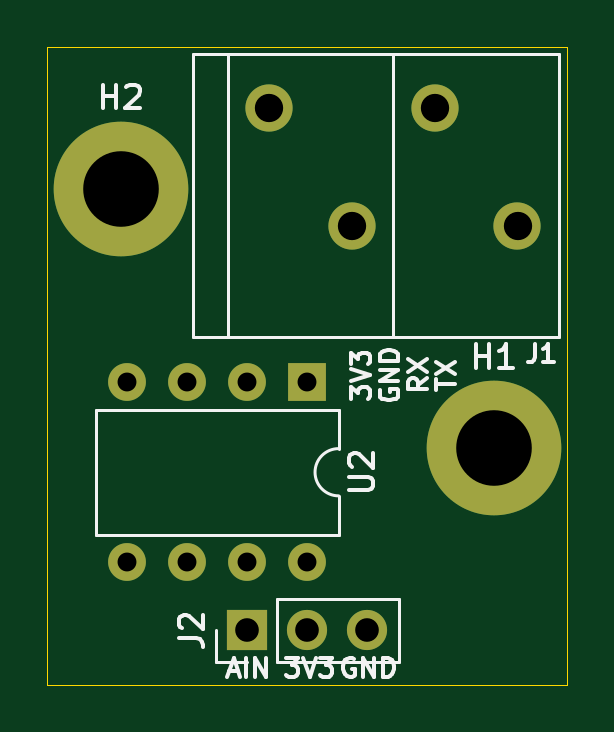
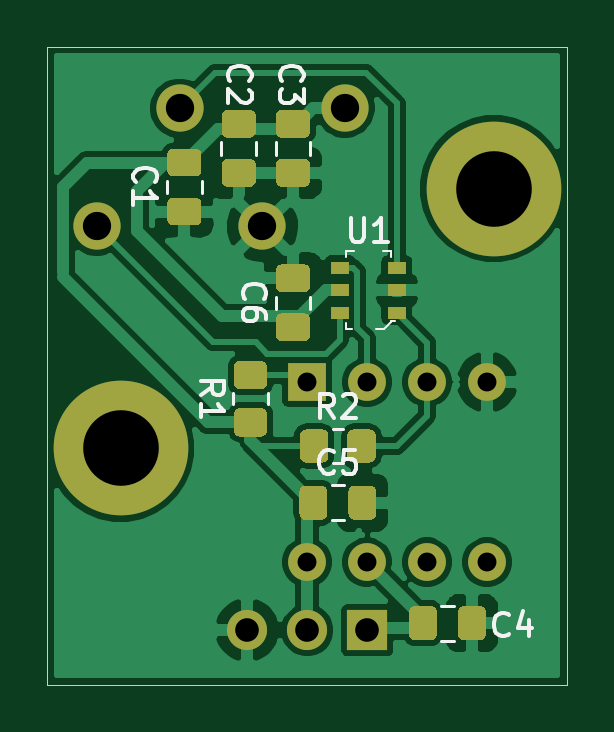
Circuit board: 10 layer files. Board 22.0 x 27.0 mm.
- bottom_copper: attinyPCB-B_Cu.gbl (59542 bytes)
- bottom_mask: attinyPCB-B_Mask.gbs (6703 bytes)
- paste: attinyPCB-B_Paste.gbp (6108 bytes)
- bottom_silk: attinyPCB-B_SilkS.gbo (7241 bytes)
- outline: attinyPCB-Edge_Cuts.gm1 (686 bytes)
- top_mask: attinyPCB-F_Mask.gts (1106 bytes)
- paste: attinyPCB-F_Paste.gtp (511 bytes)
- top_silk: attinyPCB-F_SilkS.gto (7275 bytes)
- drill: attinyPCB-PTH.drl (297 bytes)
- top_copper: attinyPCB.gtl (1417 bytes)

=== bottom_copper: attinyPCB-B_Cu.gbl (59542 bytes, source omitted) ===
=== bottom_mask: attinyPCB-B_Mask.gbs ===
G04 #@! TF.GenerationSoftware,KiCad,Pcbnew,(5.1.7)-1*
G04 #@! TF.CreationDate,2021-05-21T20:03:00+02:00*
G04 #@! TF.ProjectId,attinyDPS,61747469-6e79-4445-9053-2e6b69636164,rev?*
G04 #@! TF.SameCoordinates,Original*
G04 #@! TF.FileFunction,Soldermask,Bot*
G04 #@! TF.FilePolarity,Negative*
%FSLAX46Y46*%
G04 Gerber Fmt 4.6, Leading zero omitted, Abs format (unit mm)*
G04 Created by KiCad (PCBNEW (5.1.7)-1) date 2021-05-21 20:03:00*
%MOMM*%
%LPD*%
G01*
G04 APERTURE LIST*
%ADD10O,1.700000X1.700000*%
%ADD11R,1.700000X1.700000*%
%ADD12C,5.700000*%
%ADD13C,2.000000*%
%ADD14R,1.600000X1.600000*%
%ADD15O,1.600000X1.600000*%
%ADD16R,0.800000X0.550000*%
G04 APERTURE END LIST*
G36*
G01*
X9300000Y10550001D02*
X9300000Y9649999D01*
G75*
G02*
X9050001Y9400000I-249999J0D01*
G01*
X8349999Y9400000D01*
G75*
G02*
X8100000Y9649999I0J249999D01*
G01*
X8100000Y10550001D01*
G75*
G02*
X8349999Y10800000I249999J0D01*
G01*
X9050001Y10800000D01*
G75*
G02*
X9300000Y10550001I0J-249999D01*
G01*
G37*
G36*
G01*
X11300000Y10550001D02*
X11300000Y9649999D01*
G75*
G02*
X11050001Y9400000I-249999J0D01*
G01*
X10349999Y9400000D01*
G75*
G02*
X10100000Y9649999I0J249999D01*
G01*
X10100000Y10550001D01*
G75*
G02*
X10349999Y10800000I249999J0D01*
G01*
X11050001Y10800000D01*
G75*
G02*
X11300000Y10550001I0J-249999D01*
G01*
G37*
D10*
X13540000Y2300000D03*
X11000000Y2300000D03*
D11*
X8460000Y2300000D03*
D12*
X3100000Y21000000D03*
D13*
X9400000Y24400000D03*
X12900000Y19400000D03*
X19900000Y19400000D03*
X16400000Y24400000D03*
D12*
X18900000Y10000000D03*
D14*
X11000000Y12800000D03*
D15*
X3380000Y5180000D03*
X8460000Y12800000D03*
X5920000Y5180000D03*
X5920000Y12800000D03*
X8460000Y5180000D03*
X3380000Y12800000D03*
X11000000Y5180000D03*
D16*
X9600000Y15750000D03*
X9600000Y16700000D03*
X9600000Y17650000D03*
X7200000Y17650000D03*
X7200000Y16700000D03*
X7200000Y15750000D03*
G36*
G01*
X13850001Y12500000D02*
X12949999Y12500000D01*
G75*
G02*
X12700000Y12749999I0J249999D01*
G01*
X12700000Y13450001D01*
G75*
G02*
X12949999Y13700000I249999J0D01*
G01*
X13850001Y13700000D01*
G75*
G02*
X14100000Y13450001I0J-249999D01*
G01*
X14100000Y12749999D01*
G75*
G02*
X13850001Y12500000I-249999J0D01*
G01*
G37*
G36*
G01*
X13850001Y10500000D02*
X12949999Y10500000D01*
G75*
G02*
X12700000Y10749999I0J249999D01*
G01*
X12700000Y11450001D01*
G75*
G02*
X12949999Y11700000I249999J0D01*
G01*
X13850001Y11700000D01*
G75*
G02*
X14100000Y11450001I0J-249999D01*
G01*
X14100000Y10749999D01*
G75*
G02*
X13850001Y10500000I-249999J0D01*
G01*
G37*
G36*
G01*
X12075000Y16612500D02*
X11125000Y16612500D01*
G75*
G02*
X10875000Y16862500I0J250000D01*
G01*
X10875000Y17537500D01*
G75*
G02*
X11125000Y17787500I250000J0D01*
G01*
X12075000Y17787500D01*
G75*
G02*
X12325000Y17537500I0J-250000D01*
G01*
X12325000Y16862500D01*
G75*
G02*
X12075000Y16612500I-250000J0D01*
G01*
G37*
G36*
G01*
X12075000Y14537500D02*
X11125000Y14537500D01*
G75*
G02*
X10875000Y14787500I0J250000D01*
G01*
X10875000Y15462500D01*
G75*
G02*
X11125000Y15712500I250000J0D01*
G01*
X12075000Y15712500D01*
G75*
G02*
X12325000Y15462500I0J-250000D01*
G01*
X12325000Y14787500D01*
G75*
G02*
X12075000Y14537500I-250000J0D01*
G01*
G37*
G36*
G01*
X9250000Y8175000D02*
X9250000Y7225000D01*
G75*
G02*
X9000000Y6975000I-250000J0D01*
G01*
X8325000Y6975000D01*
G75*
G02*
X8075000Y7225000I0J250000D01*
G01*
X8075000Y8175000D01*
G75*
G02*
X8325000Y8425000I250000J0D01*
G01*
X9000000Y8425000D01*
G75*
G02*
X9250000Y8175000I0J-250000D01*
G01*
G37*
G36*
G01*
X11325000Y8175000D02*
X11325000Y7225000D01*
G75*
G02*
X11075000Y6975000I-250000J0D01*
G01*
X10400000Y6975000D01*
G75*
G02*
X10150000Y7225000I0J250000D01*
G01*
X10150000Y8175000D01*
G75*
G02*
X10400000Y8425000I250000J0D01*
G01*
X11075000Y8425000D01*
G75*
G02*
X11325000Y8175000I0J-250000D01*
G01*
G37*
G36*
G01*
X4612500Y3075000D02*
X4612500Y2125000D01*
G75*
G02*
X4362500Y1875000I-250000J0D01*
G01*
X3687500Y1875000D01*
G75*
G02*
X3437500Y2125000I0J250000D01*
G01*
X3437500Y3075000D01*
G75*
G02*
X3687500Y3325000I250000J0D01*
G01*
X4362500Y3325000D01*
G75*
G02*
X4612500Y3075000I0J-250000D01*
G01*
G37*
G36*
G01*
X6687500Y3075000D02*
X6687500Y2125000D01*
G75*
G02*
X6437500Y1875000I-250000J0D01*
G01*
X5762500Y1875000D01*
G75*
G02*
X5512500Y2125000I0J250000D01*
G01*
X5512500Y3075000D01*
G75*
G02*
X5762500Y3325000I250000J0D01*
G01*
X6437500Y3325000D01*
G75*
G02*
X6687500Y3075000I0J-250000D01*
G01*
G37*
G36*
G01*
X11125000Y22250000D02*
X12075000Y22250000D01*
G75*
G02*
X12325000Y22000000I0J-250000D01*
G01*
X12325000Y21325000D01*
G75*
G02*
X12075000Y21075000I-250000J0D01*
G01*
X11125000Y21075000D01*
G75*
G02*
X10875000Y21325000I0J250000D01*
G01*
X10875000Y22000000D01*
G75*
G02*
X11125000Y22250000I250000J0D01*
G01*
G37*
G36*
G01*
X11125000Y24325000D02*
X12075000Y24325000D01*
G75*
G02*
X12325000Y24075000I0J-250000D01*
G01*
X12325000Y23400000D01*
G75*
G02*
X12075000Y23150000I-250000J0D01*
G01*
X11125000Y23150000D01*
G75*
G02*
X10875000Y23400000I0J250000D01*
G01*
X10875000Y24075000D01*
G75*
G02*
X11125000Y24325000I250000J0D01*
G01*
G37*
G36*
G01*
X13425000Y22250000D02*
X14375000Y22250000D01*
G75*
G02*
X14625000Y22000000I0J-250000D01*
G01*
X14625000Y21325000D01*
G75*
G02*
X14375000Y21075000I-250000J0D01*
G01*
X13425000Y21075000D01*
G75*
G02*
X13175000Y21325000I0J250000D01*
G01*
X13175000Y22000000D01*
G75*
G02*
X13425000Y22250000I250000J0D01*
G01*
G37*
G36*
G01*
X13425000Y24325000D02*
X14375000Y24325000D01*
G75*
G02*
X14625000Y24075000I0J-250000D01*
G01*
X14625000Y23400000D01*
G75*
G02*
X14375000Y23150000I-250000J0D01*
G01*
X13425000Y23150000D01*
G75*
G02*
X13175000Y23400000I0J250000D01*
G01*
X13175000Y24075000D01*
G75*
G02*
X13425000Y24325000I250000J0D01*
G01*
G37*
G36*
G01*
X15725000Y20612500D02*
X16675000Y20612500D01*
G75*
G02*
X16925000Y20362500I0J-250000D01*
G01*
X16925000Y19687500D01*
G75*
G02*
X16675000Y19437500I-250000J0D01*
G01*
X15725000Y19437500D01*
G75*
G02*
X15475000Y19687500I0J250000D01*
G01*
X15475000Y20362500D01*
G75*
G02*
X15725000Y20612500I250000J0D01*
G01*
G37*
G36*
G01*
X15725000Y22687500D02*
X16675000Y22687500D01*
G75*
G02*
X16925000Y22437500I0J-250000D01*
G01*
X16925000Y21762500D01*
G75*
G02*
X16675000Y21512500I-250000J0D01*
G01*
X15725000Y21512500D01*
G75*
G02*
X15475000Y21762500I0J250000D01*
G01*
X15475000Y22437500D01*
G75*
G02*
X15725000Y22687500I250000J0D01*
G01*
G37*
M02*

=== paste: attinyPCB-B_Paste.gbp ===
G04 #@! TF.GenerationSoftware,KiCad,Pcbnew,(5.1.7)-1*
G04 #@! TF.CreationDate,2021-05-21T20:03:00+02:00*
G04 #@! TF.ProjectId,attinyDPS,61747469-6e79-4445-9053-2e6b69636164,rev?*
G04 #@! TF.SameCoordinates,Original*
G04 #@! TF.FileFunction,Paste,Bot*
G04 #@! TF.FilePolarity,Positive*
%FSLAX46Y46*%
G04 Gerber Fmt 4.6, Leading zero omitted, Abs format (unit mm)*
G04 Created by KiCad (PCBNEW (5.1.7)-1) date 2021-05-21 20:03:00*
%MOMM*%
%LPD*%
G01*
G04 APERTURE LIST*
%ADD10R,0.800000X0.550000*%
G04 APERTURE END LIST*
G36*
G01*
X9300000Y10550001D02*
X9300000Y9649999D01*
G75*
G02*
X9050001Y9400000I-249999J0D01*
G01*
X8349999Y9400000D01*
G75*
G02*
X8100000Y9649999I0J249999D01*
G01*
X8100000Y10550001D01*
G75*
G02*
X8349999Y10800000I249999J0D01*
G01*
X9050001Y10800000D01*
G75*
G02*
X9300000Y10550001I0J-249999D01*
G01*
G37*
G36*
G01*
X11300000Y10550001D02*
X11300000Y9649999D01*
G75*
G02*
X11050001Y9400000I-249999J0D01*
G01*
X10349999Y9400000D01*
G75*
G02*
X10100000Y9649999I0J249999D01*
G01*
X10100000Y10550001D01*
G75*
G02*
X10349999Y10800000I249999J0D01*
G01*
X11050001Y10800000D01*
G75*
G02*
X11300000Y10550001I0J-249999D01*
G01*
G37*
D10*
X9600000Y15750000D03*
X9600000Y16700000D03*
X9600000Y17650000D03*
X7200000Y17650000D03*
X7200000Y16700000D03*
X7200000Y15750000D03*
G36*
G01*
X13850001Y12500000D02*
X12949999Y12500000D01*
G75*
G02*
X12700000Y12749999I0J249999D01*
G01*
X12700000Y13450001D01*
G75*
G02*
X12949999Y13700000I249999J0D01*
G01*
X13850001Y13700000D01*
G75*
G02*
X14100000Y13450001I0J-249999D01*
G01*
X14100000Y12749999D01*
G75*
G02*
X13850001Y12500000I-249999J0D01*
G01*
G37*
G36*
G01*
X13850001Y10500000D02*
X12949999Y10500000D01*
G75*
G02*
X12700000Y10749999I0J249999D01*
G01*
X12700000Y11450001D01*
G75*
G02*
X12949999Y11700000I249999J0D01*
G01*
X13850001Y11700000D01*
G75*
G02*
X14100000Y11450001I0J-249999D01*
G01*
X14100000Y10749999D01*
G75*
G02*
X13850001Y10500000I-249999J0D01*
G01*
G37*
G36*
G01*
X12075000Y16612500D02*
X11125000Y16612500D01*
G75*
G02*
X10875000Y16862500I0J250000D01*
G01*
X10875000Y17537500D01*
G75*
G02*
X11125000Y17787500I250000J0D01*
G01*
X12075000Y17787500D01*
G75*
G02*
X12325000Y17537500I0J-250000D01*
G01*
X12325000Y16862500D01*
G75*
G02*
X12075000Y16612500I-250000J0D01*
G01*
G37*
G36*
G01*
X12075000Y14537500D02*
X11125000Y14537500D01*
G75*
G02*
X10875000Y14787500I0J250000D01*
G01*
X10875000Y15462500D01*
G75*
G02*
X11125000Y15712500I250000J0D01*
G01*
X12075000Y15712500D01*
G75*
G02*
X12325000Y15462500I0J-250000D01*
G01*
X12325000Y14787500D01*
G75*
G02*
X12075000Y14537500I-250000J0D01*
G01*
G37*
G36*
G01*
X9250000Y8175000D02*
X9250000Y7225000D01*
G75*
G02*
X9000000Y6975000I-250000J0D01*
G01*
X8325000Y6975000D01*
G75*
G02*
X8075000Y7225000I0J250000D01*
G01*
X8075000Y8175000D01*
G75*
G02*
X8325000Y8425000I250000J0D01*
G01*
X9000000Y8425000D01*
G75*
G02*
X9250000Y8175000I0J-250000D01*
G01*
G37*
G36*
G01*
X11325000Y8175000D02*
X11325000Y7225000D01*
G75*
G02*
X11075000Y6975000I-250000J0D01*
G01*
X10400000Y6975000D01*
G75*
G02*
X10150000Y7225000I0J250000D01*
G01*
X10150000Y8175000D01*
G75*
G02*
X10400000Y8425000I250000J0D01*
G01*
X11075000Y8425000D01*
G75*
G02*
X11325000Y8175000I0J-250000D01*
G01*
G37*
G36*
G01*
X4612500Y3075000D02*
X4612500Y2125000D01*
G75*
G02*
X4362500Y1875000I-250000J0D01*
G01*
X3687500Y1875000D01*
G75*
G02*
X3437500Y2125000I0J250000D01*
G01*
X3437500Y3075000D01*
G75*
G02*
X3687500Y3325000I250000J0D01*
G01*
X4362500Y3325000D01*
G75*
G02*
X4612500Y3075000I0J-250000D01*
G01*
G37*
G36*
G01*
X6687500Y3075000D02*
X6687500Y2125000D01*
G75*
G02*
X6437500Y1875000I-250000J0D01*
G01*
X5762500Y1875000D01*
G75*
G02*
X5512500Y2125000I0J250000D01*
G01*
X5512500Y3075000D01*
G75*
G02*
X5762500Y3325000I250000J0D01*
G01*
X6437500Y3325000D01*
G75*
G02*
X6687500Y3075000I0J-250000D01*
G01*
G37*
G36*
G01*
X11125000Y22250000D02*
X12075000Y22250000D01*
G75*
G02*
X12325000Y22000000I0J-250000D01*
G01*
X12325000Y21325000D01*
G75*
G02*
X12075000Y21075000I-250000J0D01*
G01*
X11125000Y21075000D01*
G75*
G02*
X10875000Y21325000I0J250000D01*
G01*
X10875000Y22000000D01*
G75*
G02*
X11125000Y22250000I250000J0D01*
G01*
G37*
G36*
G01*
X11125000Y24325000D02*
X12075000Y24325000D01*
G75*
G02*
X12325000Y24075000I0J-250000D01*
G01*
X12325000Y23400000D01*
G75*
G02*
X12075000Y23150000I-250000J0D01*
G01*
X11125000Y23150000D01*
G75*
G02*
X10875000Y23400000I0J250000D01*
G01*
X10875000Y24075000D01*
G75*
G02*
X11125000Y24325000I250000J0D01*
G01*
G37*
G36*
G01*
X13425000Y22250000D02*
X14375000Y22250000D01*
G75*
G02*
X14625000Y22000000I0J-250000D01*
G01*
X14625000Y21325000D01*
G75*
G02*
X14375000Y21075000I-250000J0D01*
G01*
X13425000Y21075000D01*
G75*
G02*
X13175000Y21325000I0J250000D01*
G01*
X13175000Y22000000D01*
G75*
G02*
X13425000Y22250000I250000J0D01*
G01*
G37*
G36*
G01*
X13425000Y24325000D02*
X14375000Y24325000D01*
G75*
G02*
X14625000Y24075000I0J-250000D01*
G01*
X14625000Y23400000D01*
G75*
G02*
X14375000Y23150000I-250000J0D01*
G01*
X13425000Y23150000D01*
G75*
G02*
X13175000Y23400000I0J250000D01*
G01*
X13175000Y24075000D01*
G75*
G02*
X13425000Y24325000I250000J0D01*
G01*
G37*
G36*
G01*
X15725000Y20612500D02*
X16675000Y20612500D01*
G75*
G02*
X16925000Y20362500I0J-250000D01*
G01*
X16925000Y19687500D01*
G75*
G02*
X16675000Y19437500I-250000J0D01*
G01*
X15725000Y19437500D01*
G75*
G02*
X15475000Y19687500I0J250000D01*
G01*
X15475000Y20362500D01*
G75*
G02*
X15725000Y20612500I250000J0D01*
G01*
G37*
G36*
G01*
X15725000Y22687500D02*
X16675000Y22687500D01*
G75*
G02*
X16925000Y22437500I0J-250000D01*
G01*
X16925000Y21762500D01*
G75*
G02*
X16675000Y21512500I-250000J0D01*
G01*
X15725000Y21512500D01*
G75*
G02*
X15475000Y21762500I0J250000D01*
G01*
X15475000Y22437500D01*
G75*
G02*
X15725000Y22687500I250000J0D01*
G01*
G37*
M02*

=== bottom_silk: attinyPCB-B_SilkS.gbo (7241 bytes, source omitted) ===
=== outline: attinyPCB-Edge_Cuts.gm1 ===
G04 #@! TF.GenerationSoftware,KiCad,Pcbnew,(5.1.7)-1*
G04 #@! TF.CreationDate,2021-05-21T20:03:00+02:00*
G04 #@! TF.ProjectId,attinyDPS,61747469-6e79-4445-9053-2e6b69636164,rev?*
G04 #@! TF.SameCoordinates,Original*
G04 #@! TF.FileFunction,Profile,NP*
%FSLAX46Y46*%
G04 Gerber Fmt 4.6, Leading zero omitted, Abs format (unit mm)*
G04 Created by KiCad (PCBNEW (5.1.7)-1) date 2021-05-21 20:03:00*
%MOMM*%
%LPD*%
G01*
G04 APERTURE LIST*
G04 #@! TA.AperFunction,Profile*
%ADD10C,0.050000*%
G04 #@! TD*
G04 APERTURE END LIST*
D10*
X0Y27000000D02*
X0Y0D01*
X22000000Y27000000D02*
X0Y27000000D01*
X22000000Y0D02*
X22000000Y27000000D01*
X0Y0D02*
X22000000Y0D01*
M02*

=== top_mask: attinyPCB-F_Mask.gts ===
G04 #@! TF.GenerationSoftware,KiCad,Pcbnew,(5.1.7)-1*
G04 #@! TF.CreationDate,2021-05-21T20:03:00+02:00*
G04 #@! TF.ProjectId,attinyDPS,61747469-6e79-4445-9053-2e6b69636164,rev?*
G04 #@! TF.SameCoordinates,Original*
G04 #@! TF.FileFunction,Soldermask,Top*
G04 #@! TF.FilePolarity,Negative*
%FSLAX46Y46*%
G04 Gerber Fmt 4.6, Leading zero omitted, Abs format (unit mm)*
G04 Created by KiCad (PCBNEW (5.1.7)-1) date 2021-05-21 20:03:00*
%MOMM*%
%LPD*%
G01*
G04 APERTURE LIST*
%ADD10O,1.700000X1.700000*%
%ADD11R,1.700000X1.700000*%
%ADD12C,5.700000*%
%ADD13C,2.000000*%
%ADD14R,1.600000X1.600000*%
%ADD15O,1.600000X1.600000*%
G04 APERTURE END LIST*
D10*
X13540000Y2300000D03*
X11000000Y2300000D03*
D11*
X8460000Y2300000D03*
D12*
X3100000Y21000000D03*
D13*
X9400000Y24400000D03*
X12900000Y19400000D03*
X19900000Y19400000D03*
X16400000Y24400000D03*
D12*
X18900000Y10000000D03*
D14*
X11000000Y12800000D03*
D15*
X3380000Y5180000D03*
X8460000Y12800000D03*
X5920000Y5180000D03*
X5920000Y12800000D03*
X8460000Y5180000D03*
X3380000Y12800000D03*
X11000000Y5180000D03*
M02*

=== paste: attinyPCB-F_Paste.gtp ===
G04 #@! TF.GenerationSoftware,KiCad,Pcbnew,(5.1.7)-1*
G04 #@! TF.CreationDate,2021-05-21T20:03:00+02:00*
G04 #@! TF.ProjectId,attinyDPS,61747469-6e79-4445-9053-2e6b69636164,rev?*
G04 #@! TF.SameCoordinates,Original*
G04 #@! TF.FileFunction,Paste,Top*
G04 #@! TF.FilePolarity,Positive*
%FSLAX46Y46*%
G04 Gerber Fmt 4.6, Leading zero omitted, Abs format (unit mm)*
G04 Created by KiCad (PCBNEW (5.1.7)-1) date 2021-05-21 20:03:00*
%MOMM*%
%LPD*%
G01*
G04 APERTURE LIST*
G04 APERTURE END LIST*
M02*

=== top_silk: attinyPCB-F_SilkS.gto (7275 bytes, source omitted) ===
=== drill: attinyPCB-PTH.drl ===
M48
INCH,TZ
T1C0.0315
T2C0.0394
T3C0.0472
T4C0.1260
%
G90
G05
T1
X1331Y5039
X1331Y2039
X2331Y5039
X2331Y2039
X3331Y5039
X3331Y2039
X4331Y5039
X4331Y2039
T2
X3331Y906
X4331Y906
X5331Y906
T3
X3701Y9606
X5079Y7638
X6457Y9606
X7835Y7638
T4
X1220Y8268
X7441Y3937
T0
M30

=== top_copper: attinyPCB.gtl ===
G04 #@! TF.GenerationSoftware,KiCad,Pcbnew,(5.1.7)-1*
G04 #@! TF.CreationDate,2021-05-21T20:03:00+02:00*
G04 #@! TF.ProjectId,attinyDPS,61747469-6e79-4445-9053-2e6b69636164,rev?*
G04 #@! TF.SameCoordinates,Original*
G04 #@! TF.FileFunction,Copper,L1,Top*
G04 #@! TF.FilePolarity,Positive*
%FSLAX46Y46*%
G04 Gerber Fmt 4.6, Leading zero omitted, Abs format (unit mm)*
G04 Created by KiCad (PCBNEW (5.1.7)-1) date 2021-05-21 20:03:00*
%MOMM*%
%LPD*%
G01*
G04 APERTURE LIST*
G04 #@! TA.AperFunction,ComponentPad*
%ADD10O,1.700000X1.700000*%
G04 #@! TD*
G04 #@! TA.AperFunction,ComponentPad*
%ADD11R,1.700000X1.700000*%
G04 #@! TD*
G04 #@! TA.AperFunction,ComponentPad*
%ADD12C,5.700000*%
G04 #@! TD*
G04 #@! TA.AperFunction,ComponentPad*
%ADD13C,2.000000*%
G04 #@! TD*
G04 #@! TA.AperFunction,ComponentPad*
%ADD14R,1.600000X1.600000*%
G04 #@! TD*
G04 #@! TA.AperFunction,ComponentPad*
%ADD15O,1.600000X1.600000*%
G04 #@! TD*
G04 APERTURE END LIST*
D10*
X13540000Y2300000D03*
X11000000Y2300000D03*
D11*
X8460000Y2300000D03*
D12*
X3100000Y21000000D03*
D13*
X9400000Y24400000D03*
X12900000Y19400000D03*
X19900000Y19400000D03*
X16400000Y24400000D03*
D12*
X18900000Y10000000D03*
D14*
X11000000Y12800000D03*
D15*
X3380000Y5180000D03*
X8460000Y12800000D03*
X5920000Y5180000D03*
X5920000Y12800000D03*
X8460000Y5180000D03*
X3380000Y12800000D03*
X11000000Y5180000D03*
M02*

